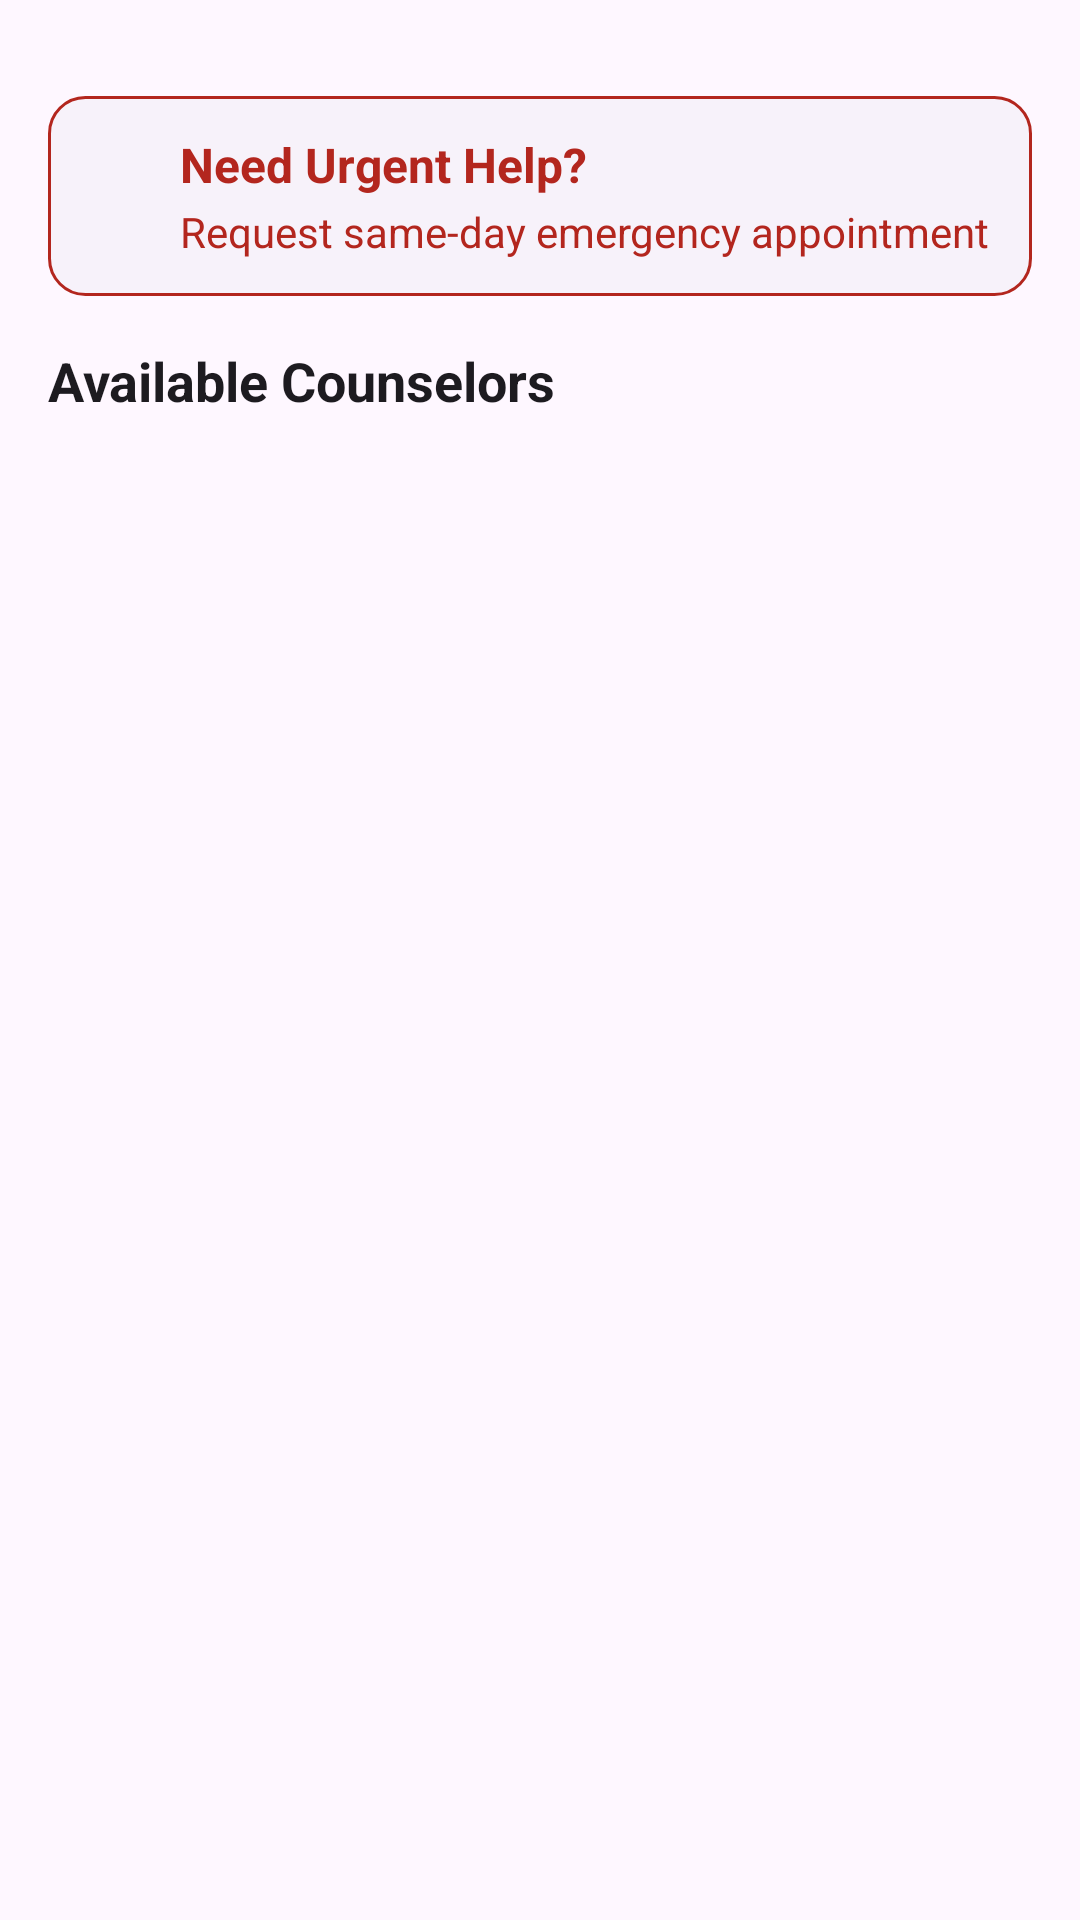

Layout XML and referenced resources for this Android screen:
<!-- AndroidManifest.xml: application theme Theme.ThodaSukoon -->
<!-- res/layout/fragment_book_session.xml -->
<?xml version="1.0" encoding="utf-8"?>
<ScrollView xmlns:android="http://schemas.android.com/apk/res/android"
    xmlns:app="http://schemas.android.com/apk/res-auto"
    android:layout_width="match_parent"
    android:layout_height="match_parent"
    android:fillViewport="true"
    android:background="?android:attr/windowBackground">

    <LinearLayout
        android:layout_width="match_parent"
        android:layout_height="wrap_content"
        android:orientation="vertical"
        android:padding="16dp">

        
        <LinearLayout
            android:layout_width="match_parent"
            android:layout_height="wrap_content"
            android:orientation="horizontal"
            android:padding="12dp"
            android:background="@drawable/urgent_card_bg"
            android:gravity="center_vertical"
            android:layout_marginTop="16dp"
            android:layout_marginBottom="16dp">

            
            <ImageView
                android:layout_width="20dp"
                android:layout_height="20dp"
                android:src="@drawable/ic_alert"
                app:tint="?attr/colorError"
                android:layout_marginEnd="12dp" />

            
            <LinearLayout
                android:layout_width="wrap_content"
                android:layout_height="wrap_content"
                android:orientation="vertical">

                <TextView
                    android:layout_width="wrap_content"
                    android:layout_height="wrap_content"
                    android:text="Need Urgent Help?"
                    android:textStyle="bold"
                    android:textSize="16sp"
                    android:textColor="?attr/colorError" />

                <TextView
                    android:layout_width="wrap_content"
                    android:layout_height="wrap_content"
                    android:text="Request same-day emergency appointment"
                    android:textSize="14sp"
                    android:textColor="?attr/colorError"
                    android:layout_marginTop="2dp" />
            </LinearLayout>
        </LinearLayout>

        <TextView
            android:layout_width="wrap_content"
            android:layout_height="wrap_content"
            android:text="Available Counselors"
            android:textStyle="bold"
            android:textSize="18sp"
            android:textColor="?android:attr/textColorPrimary"
            android:layout_marginBottom="12dp" />

        
        <androidx.recyclerview.widget.RecyclerView
            android:layout_width="match_parent"
            android:layout_height="match_parent"
            android:id="@+id/doctorlist"
            android:paddingBottom="8dp">

        </androidx.recyclerview.widget.RecyclerView>

    </LinearLayout>

</ScrollView>
<!-- resources referenced by this layout -->
<resources>
  <!-- drawable urgent_card_bg (drawable) -->
  <shape xmlns:android="http://schemas.android.com/apk/res/android"
      android:shape="rectangle">
  
      
      <solid android:color="?attr/colorSurfaceContainerLow" />
  
      
      <corners android:radius="12dp" />
  
      
      <stroke
          android:width="1dp"
          android:color="?attr/colorError" />
  </shape>
  <style name="Theme.ThodaSukoon" parent="Base.Theme.ThodaSukoon" />
  <style name="Base.Theme.ThodaSukoon" parent="Theme.Material3.DayNight.NoActionBar">
          
          
      </style>
</resources>
